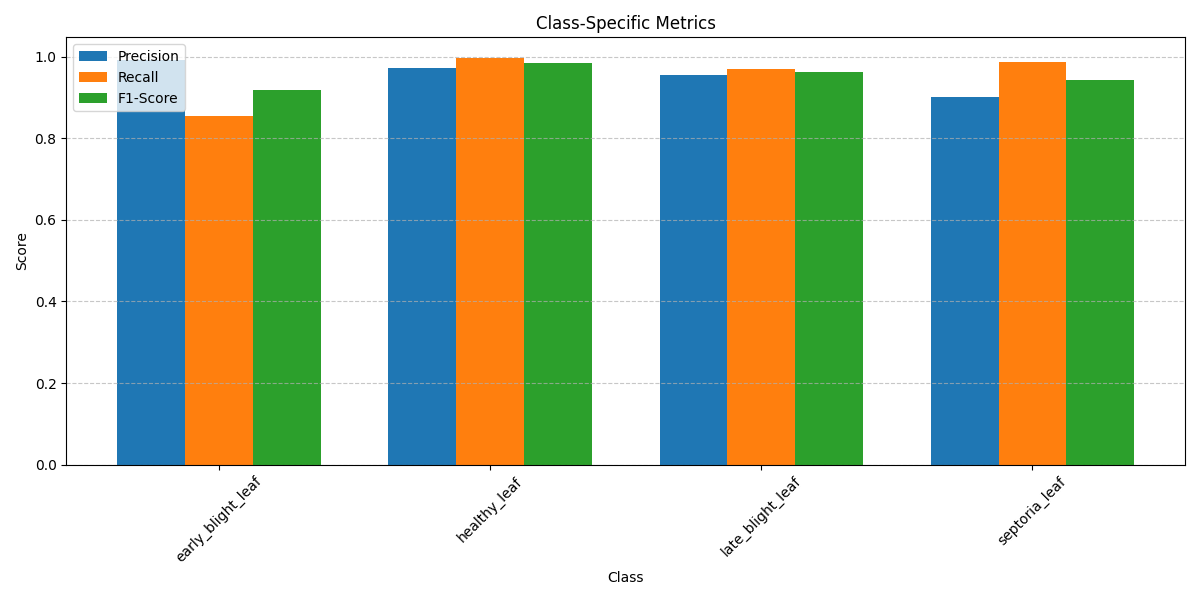

The table this chart was drawn from, first rows:
Class, Precision, Recall, F1-Score
early_blight_leaf, 0.993, 0.856, 0.9194
healthy_leaf, 0.9737, 0.998, 0.9857
late_blight_leaf, 0.9557, 0.971, 0.9633
septoria_leaf, 0.9006, 0.988, 0.9423
